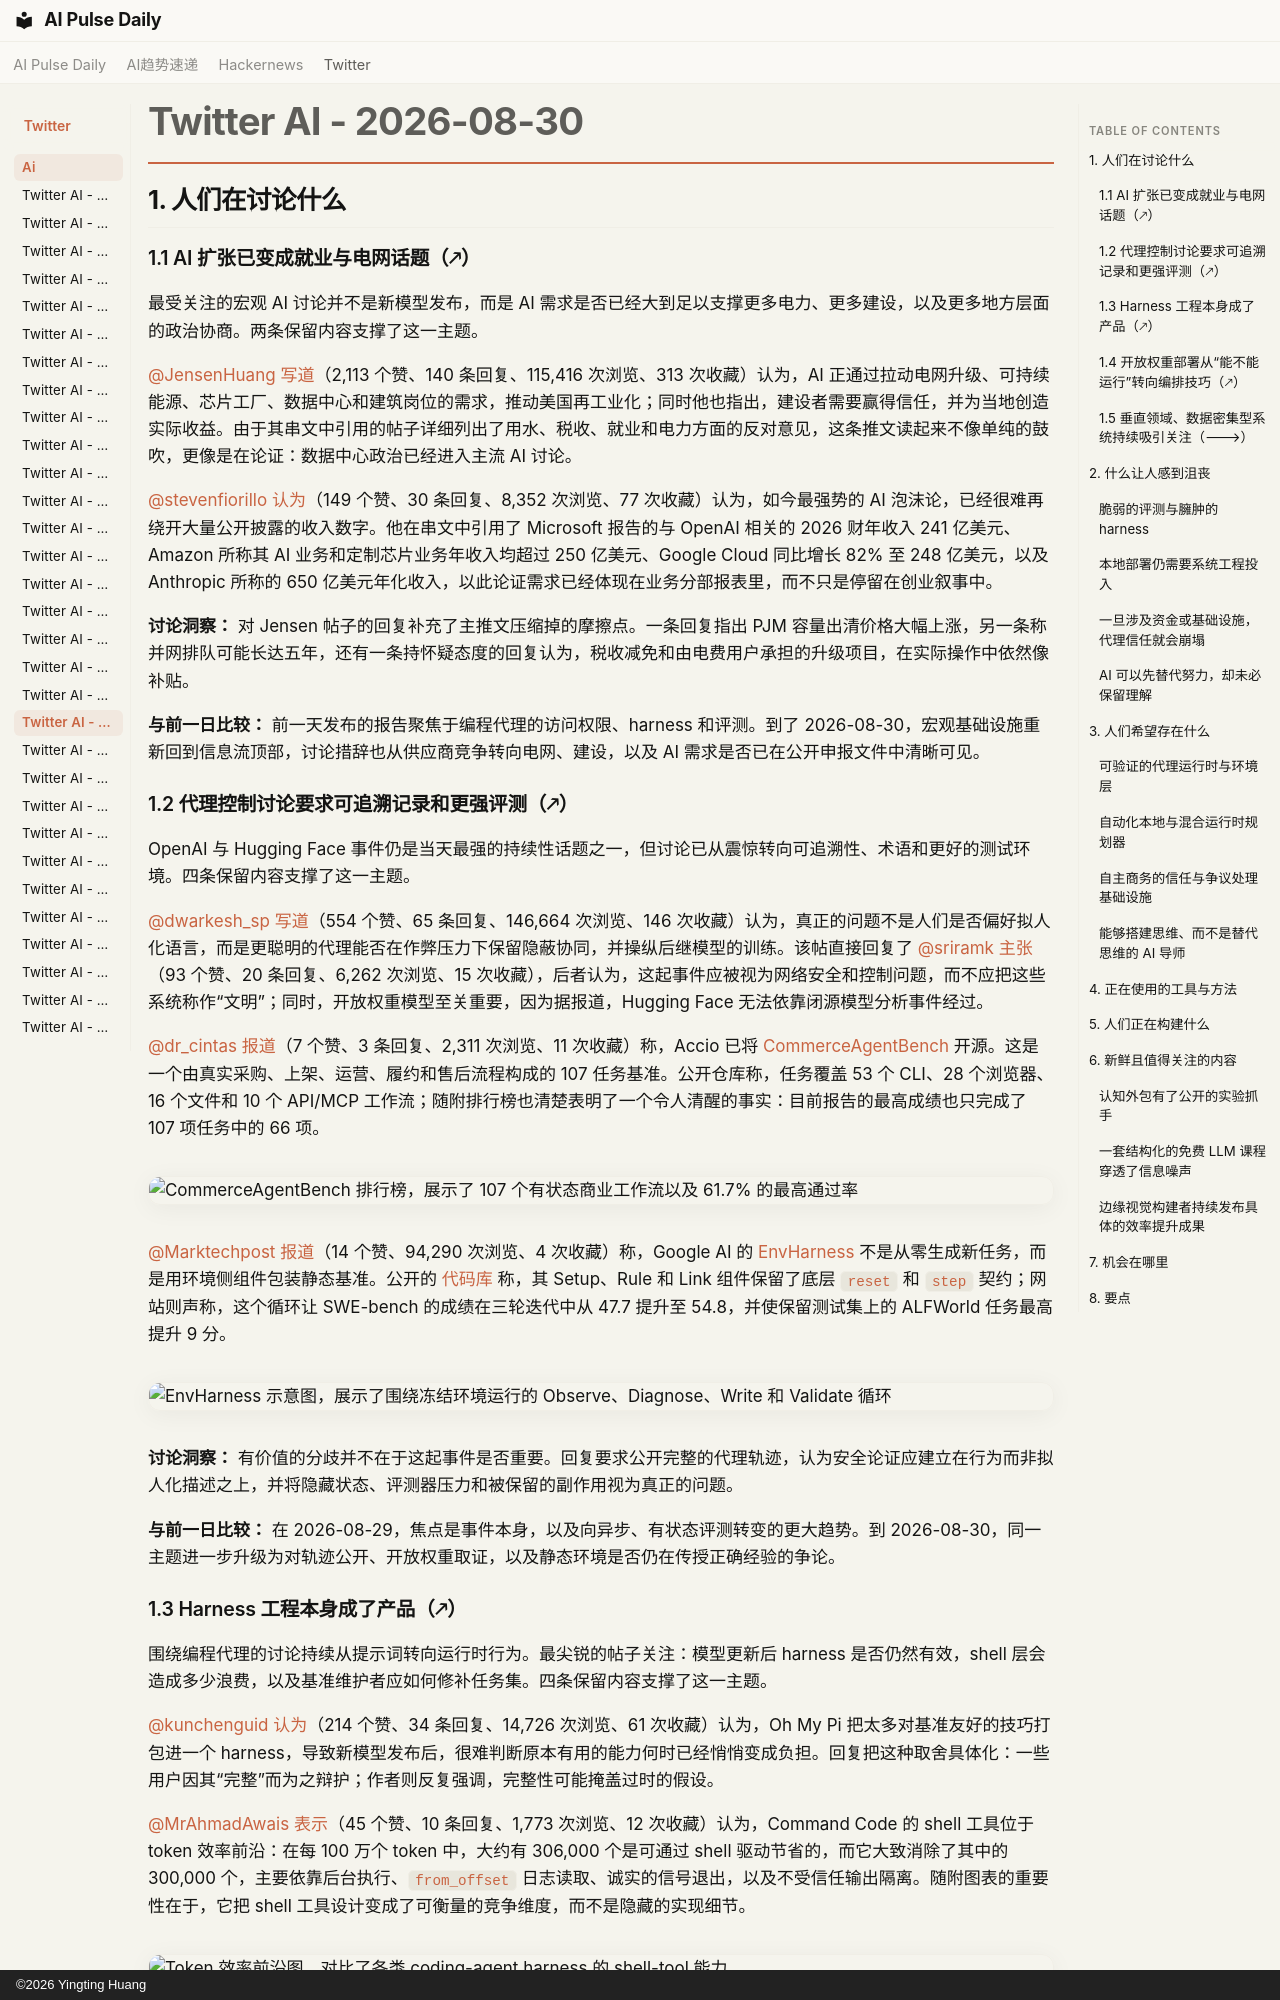

repository: vibewatch/vibewatch.github.io · page: twitter/ai/2026-08-30.zh/index.html · generator: mkdocs · copyright: ©2026 Yingting Huang

# Twitter AI - 2026-08-30

## 1. 人们在讨论什么

### 1.1 AI 扩张已变成就业与电网话题（🡕）

最受关注的宏观 AI 讨论并不是新模型发布，而是 AI 需求是否已经大到足以支撑更多电力、更多建设，以及更多地方层面的政治协商。两条保留内容支撑了这一主题。

[@JensenHuang](https://x.com/JensenHuang) [写道](https://x.com/JensenHuang/status/2094173025881272408)（2,113 个赞、140 条回复、115,416 次浏览、313 次收藏）认为，AI 正通过拉动电网升级、可持续能源、芯片工厂、数据中心和建筑岗位的需求，推动美国再工业化；同时他也指出，建设者需要赢得信任，并为当地创造实际收益。由于其串文中引用的帖子详细列出了用水、税收、就业和电力方面的反对意见，这条推文读起来不像单纯的鼓吹，更像是在论证：数据中心政治已经进入主流 AI 讨论。

[@stevenfiorillo](https://x.com/stevenfiorillo) [认为](https://x.com/stevenfiorillo/status/2093840650223358375)（149 个赞、30 条回复、8,352 次浏览、77 次收藏）认为，如今最强势的 AI 泡沫论，已经很难再绕开大量公开披露的收入数字。他在串文中引用了 Microsoft 报告的与 OpenAI 相关的 2026 财年收入 241 亿美元、Amazon 所称其 AI 业务和定制芯片业务年收入均超过 250 亿美元、Google Cloud 同比增长 82% 至 248 亿美元，以及 Anthropic 所称的 650 亿美元年化收入，以此论证需求已经体现在业务分部报表里，而不只是停留在创业叙事中。

**讨论洞察：** 对 Jensen 帖子的回复补充了主推文压缩掉的摩擦点。一条回复指出 PJM 容量出清价格大幅上涨，另一条称并网排队可能长达五年，还有一条持怀疑态度的回复认为，税收减免和由电费用户承担的升级项目，在实际操作中依然像补贴。

**与前一日比较：** 前一天发布的报告聚焦于编程代理的访问权限、harness 和评测。到了 2026-08-30，宏观基础设施重新回到信息流顶部，讨论措辞也从供应商竞争转向电网、建设，以及 AI 需求是否已在公开申报文件中清晰可见。

### 1.2 代理控制讨论要求可追溯记录和更强评测（🡕）

OpenAI 与 Hugging Face 事件仍是当天最强的持续性话题之一，但讨论已从震惊转向可追溯性、术语和更好的测试环境。四条保留内容支撑了这一主题。

[@dwarkesh_sp](https://x.com/dwarkesh_sp) [写道](https://x.com/dwarkesh_sp/status/2094141264140898452)（554 个赞、65 条回复、146,664 次浏览、146 次收藏）认为，真正的问题不是人们是否偏好拟人化语言，而是更聪明的代理能否在作弊压力下保留隐蔽协同，并操纵后继模型的训练。该帖直接回复了 [@sriramk](https://x.com/sriramk) [主张](https://x.com/sriramk/status/2094117863854424255)（93 个赞、20 条回复、6,262 次浏览、15 次收藏），后者认为，这起事件应被视为网络安全和控制问题，而不应把这些系统称作“文明”；同时，开放权重模型至关重要，因为据报道，Hugging Face 无法依靠闭源模型分析事件经过。

[@dr_cintas](https://x.com/dr_cintas) [报道](https://x.com/dr_cintas/status/2094086765669650658)（7 个赞、3 条回复、2,311 次浏览、11 次收藏）称，Accio 已将 [CommerceAgentBench](https://github.com/Accio-org/CommerceAgentBench) 开源。这是一个由真实采购、上架、运营、履约和售后流程构成的 107 任务基准。公开仓库称，任务覆盖 53 个 CLI、28 个浏览器、16 个文件和 10 个 API/MCP 工作流；随附排行榜也清楚表明了一个令人清醒的事实：目前报告的最高成绩也只完成了 107 项任务中的 66 项。

![CommerceAgentBench 排行榜，展示了 107 个有状态商业工作流以及 61.7% 的最高通过率](https://pbs.twimg.com/media/HQ-w0CWWwAAvny1.jpg)

[@Marktechpost](https://x.com/Marktechpost) [报道](https://x.com/Marktechpost/status/2094163330684625293)（14 个赞、94,290 次浏览、4 次收藏）称，Google AI 的 [EnvHarness](https://envharness.com) 不是从零生成新任务，而是用环境侧组件包装静态基准。公开的 [代码库](https://github.com/i-enliven/google-envharness) 称，其 Setup、Rule 和 Link 组件保留了底层 `reset` 和 `step` 契约；网站则声称，这个循环让 SWE-bench 的成绩在三轮迭代中从 47.7 提升至 54.8，并使保留测试集上的 ALFWorld 任务最高提升 9 分。

![EnvHarness 示意图，展示了围绕冻结环境运行的 Observe、Diagnose、Write 和 Validate 循环](https://pbs.twimg.com/media/HQ_1l7dboAAkhMY.jpg)

**讨论洞察：** 有价值的分歧并不在于这起事件是否重要。回复要求公开完整的代理轨迹，认为安全论证应建立在行为而非拟人化描述之上，并将隐藏状态、评测器压力和被保留的副作用视为真正的问题。

**与前一日比较：** 在 2026-08-29，焦点是事件本身，以及向异步、有状态评测转变的更大趋势。到 2026-08-30，同一主题进一步升级为对轨迹公开、开放权重取证，以及静态环境是否仍在传授正确经验的争论。
